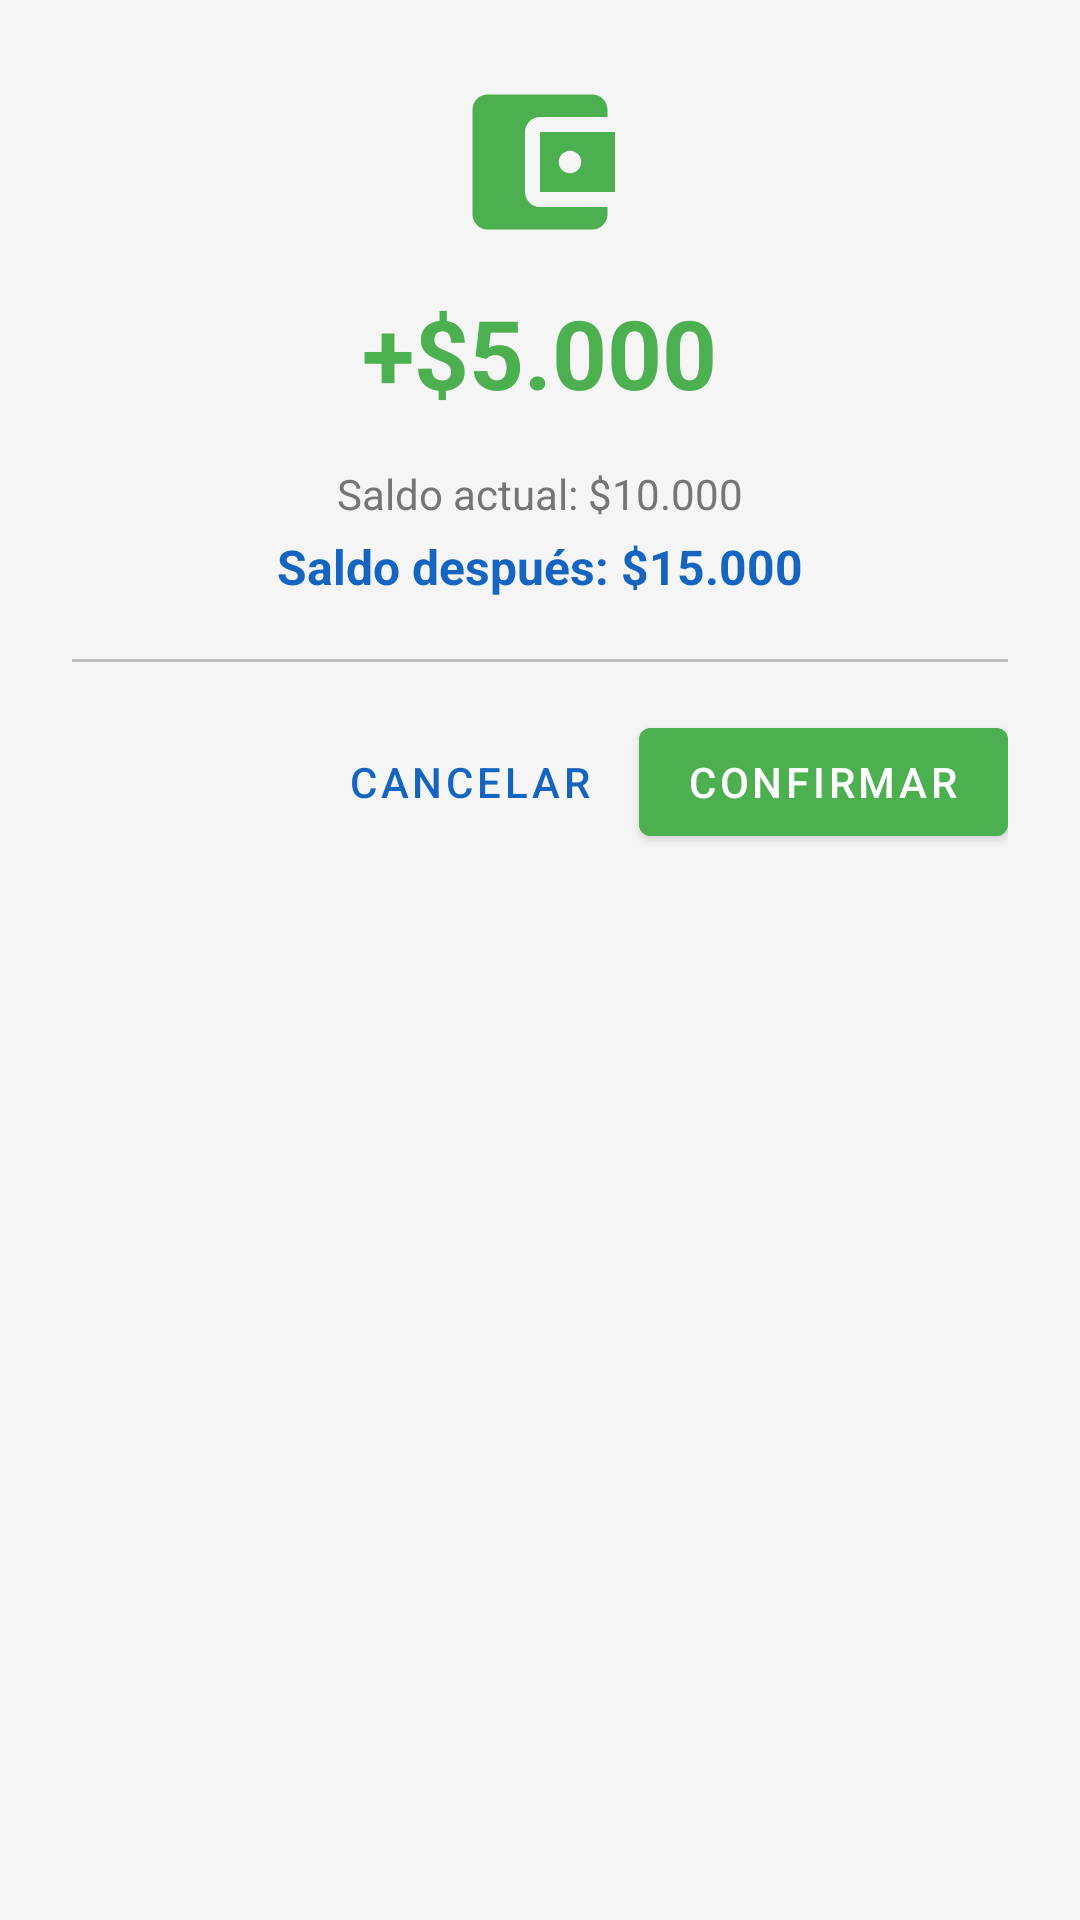

Reconstruct the res/layout file that produces this screen, plus the resources it refers to.
<!-- AndroidManifest.xml: application theme Theme.BlackPase -->
<!-- res/layout/dialog_confirmar_carga.xml -->
<?xml version="1.0" encoding="utf-8"?>
<LinearLayout xmlns:android="http://schemas.android.com/apk/res/android"
    android:layout_width="match_parent"
    android:layout_height="wrap_content"
    android:orientation="vertical"
    android:padding="24dp"
    android:background="@drawable/dialog_background"
    android:gravity="center_horizontal">

    <ImageView
        android:layout_width="60dp"
        android:layout_height="60dp"
        android:src="@drawable/ic_wallet"
        android:tint="@color/success"
        android:layout_marginBottom="12dp" />

    <TextView
        android:id="@+id/tvMontoCarga"
        android:layout_width="wrap_content"
        android:layout_height="wrap_content"
        android:text="+$5.000"
        android:textSize="32sp"
        android:textStyle="bold"
        android:textColor="@color/success"
        android:layout_marginBottom="16dp" />

    <TextView
        android:id="@+id/tvSaldoActualCarga"
        android:layout_width="wrap_content"
        android:layout_height="wrap_content"
        android:text="Saldo actual: $10.000"
        android:textSize="14sp"
        android:textColor="@color/text_secondary" />

    <TextView
        android:id="@+id/tvSaldoFinalCarga"
        android:layout_width="wrap_content"
        android:layout_height="wrap_content"
        android:text="Saldo después: $15.000"
        android:textSize="16sp"
        android:textStyle="bold"
        android:textColor="@color/primary"
        android:layout_marginTop="4dp"
        android:layout_marginBottom="20dp" />

    <View
        android:layout_width="match_parent"
        android:layout_height="1dp"
        android:background="@color/divider"
        android:layout_marginBottom="16dp" />

    <LinearLayout
        android:layout_width="match_parent"
        android:layout_height="wrap_content"
        android:orientation="horizontal"
        android:gravity="end">

        <com.google.android.material.button.MaterialButton
            android:id="@+id/btnCancelarCarga"
            android:layout_width="wrap_content"
            android:layout_height="wrap_content"
            android:text="Cancelar"
            android:layout_marginEnd="8dp"
            style="@style/Widget.MaterialComponents.Button.TextButton" />

        <com.google.android.material.button.MaterialButton
            android:id="@+id/btnConfirmarCarga"
            android:layout_width="wrap_content"
            android:layout_height="wrap_content"
            android:text="Confirmar"
            android:backgroundTint="@color/success"
            android:textColor="@color/white" />

    </LinearLayout>

</LinearLayout>
<!-- resources referenced by this layout -->
<resources>
  <color name="divider">#BDBDBD</color>
  <color name="primary">#1565C0</color>
  <color name="success">#4CAF50</color>
  <color name="text_secondary">#757575</color>
  <color name="white">#FFFFFFFF</color>
  <!-- drawable ic_wallet (drawable) -->
  <vector xmlns:android="http://schemas.android.com/apk/res/android"
      android:width="24dp"
      android:height="24dp"
      android:viewportWidth="24"
      android:viewportHeight="24"
      android:tint="?attr/colorControlNormal">
      <path
          android:fillColor="@android:color/white"
          android:pathData="M21,18v1c0,1.1 -0.9,2 -2,2L5,21c-1.11,0 -2,-0.9 -2,-2L3,5c0,-1.1 0.89,-2 2,-2h14c1.1,0 2,0.9 2,2v1h-9c-1.11,0 -2,0.9 -2,2v8c0,1.1 0.89,2 2,2h9zM12,8h10v8L12,16v-8zM16,13.5c0.83,0 1.5,-0.67 1.5,-1.5s-0.67,-1.5 -1.5,-1.5 -1.5,0.67 -1.5,1.5 0.67,1.5 1.5,1.5z"/>
  </vector>
  <style name="Theme.BlackPase" parent="Theme.MaterialComponents.Light.NoActionBar">
          <item name="colorPrimary">@color/primary</item>
          <item name="colorPrimaryVariant">@color/primary_dark</item>
          <item name="colorOnPrimary">@color/on_primary</item>
          <item name="colorSecondary">@color/secondary</item>
          <item name="colorSecondaryVariant">@color/secondary_dark</item>
          <item name="colorOnSecondary">@color/on_secondary</item>
          <item name="android:statusBarColor">@color/primary_dark</item>
          <item name="android:windowBackground">@color/background</item>
      </style>
  <color name="primary_dark">#0D47A1</color>
  <color name="on_primary">#FFFFFF</color>
  <color name="secondary">#4CAF50</color>
  <color name="secondary_dark">#388E3C</color>
  <color name="on_secondary">#FFFFFF</color>
  <color name="background">#F5F5F5</color>
</resources>
